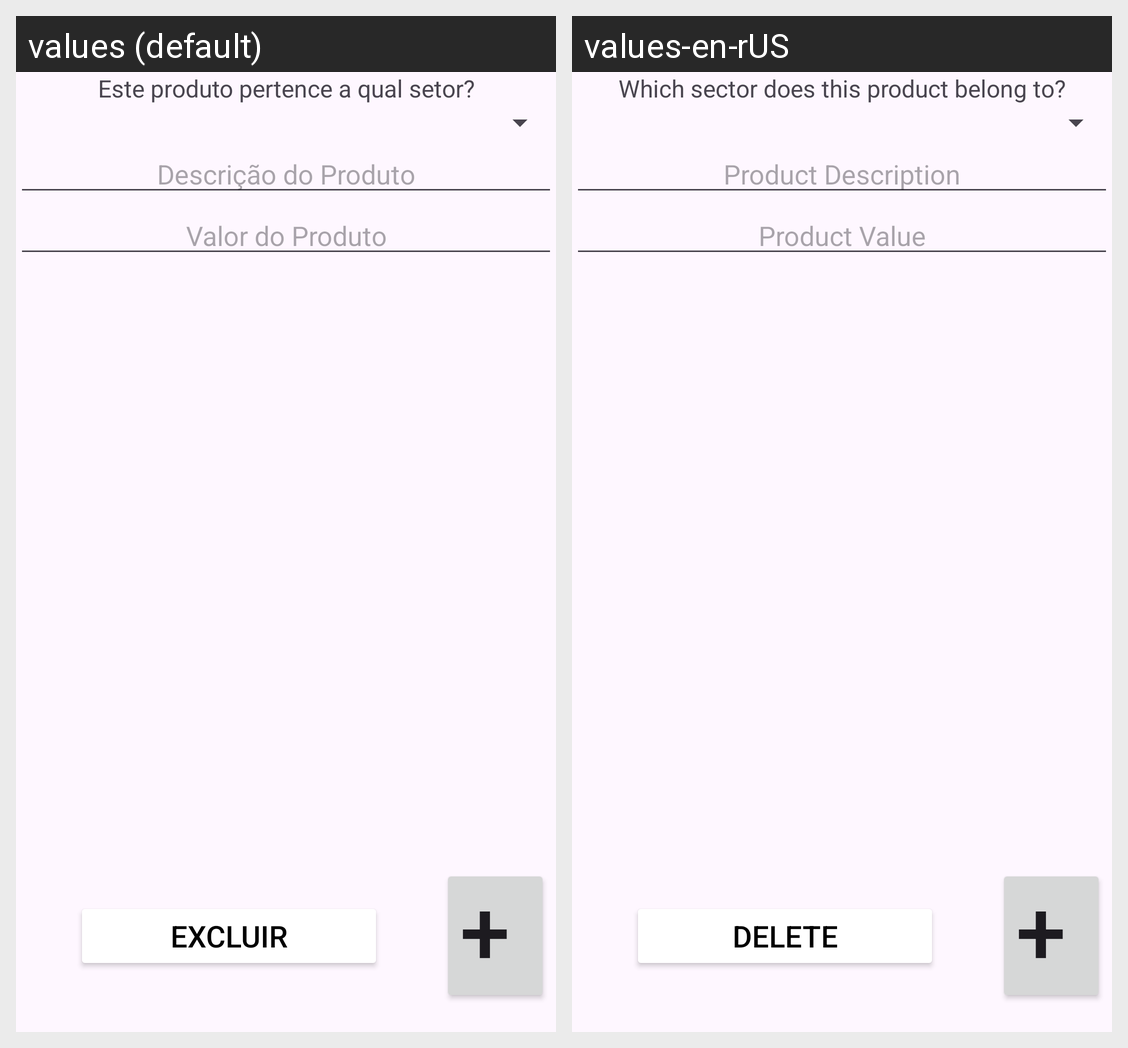

Locale-by-locale string values for the Android screen shown in this grid:
Android screen res/layout/activity_produto.xml rendered under 2 locales, left to right: values (default), values-en-rUS. Device: Nexus 5 (rendered at 1080×1920; each locale shown at half size, 540×960, under a caption strip naming it); theme Theme.P3_DanielLCabrera_2096072.
Strings drawn on this screen, with the default value and each locale's value (text and hints the layout hard-codes, and strings that could not be matched under every locale, appear in the picture but are not listed):

qual_setor
  values: Este produto pertence a qual setor?
  values-en-rUS: Which sector does this product belong to?

desc_produto
  values: Descrição do Produto
  values-en-rUS: Product Description

valor_do_produto
  values: Valor do Produto
  values-en-rUS: Product Value

excluir
  values: Excluir
  values-en-rUS: Delete
